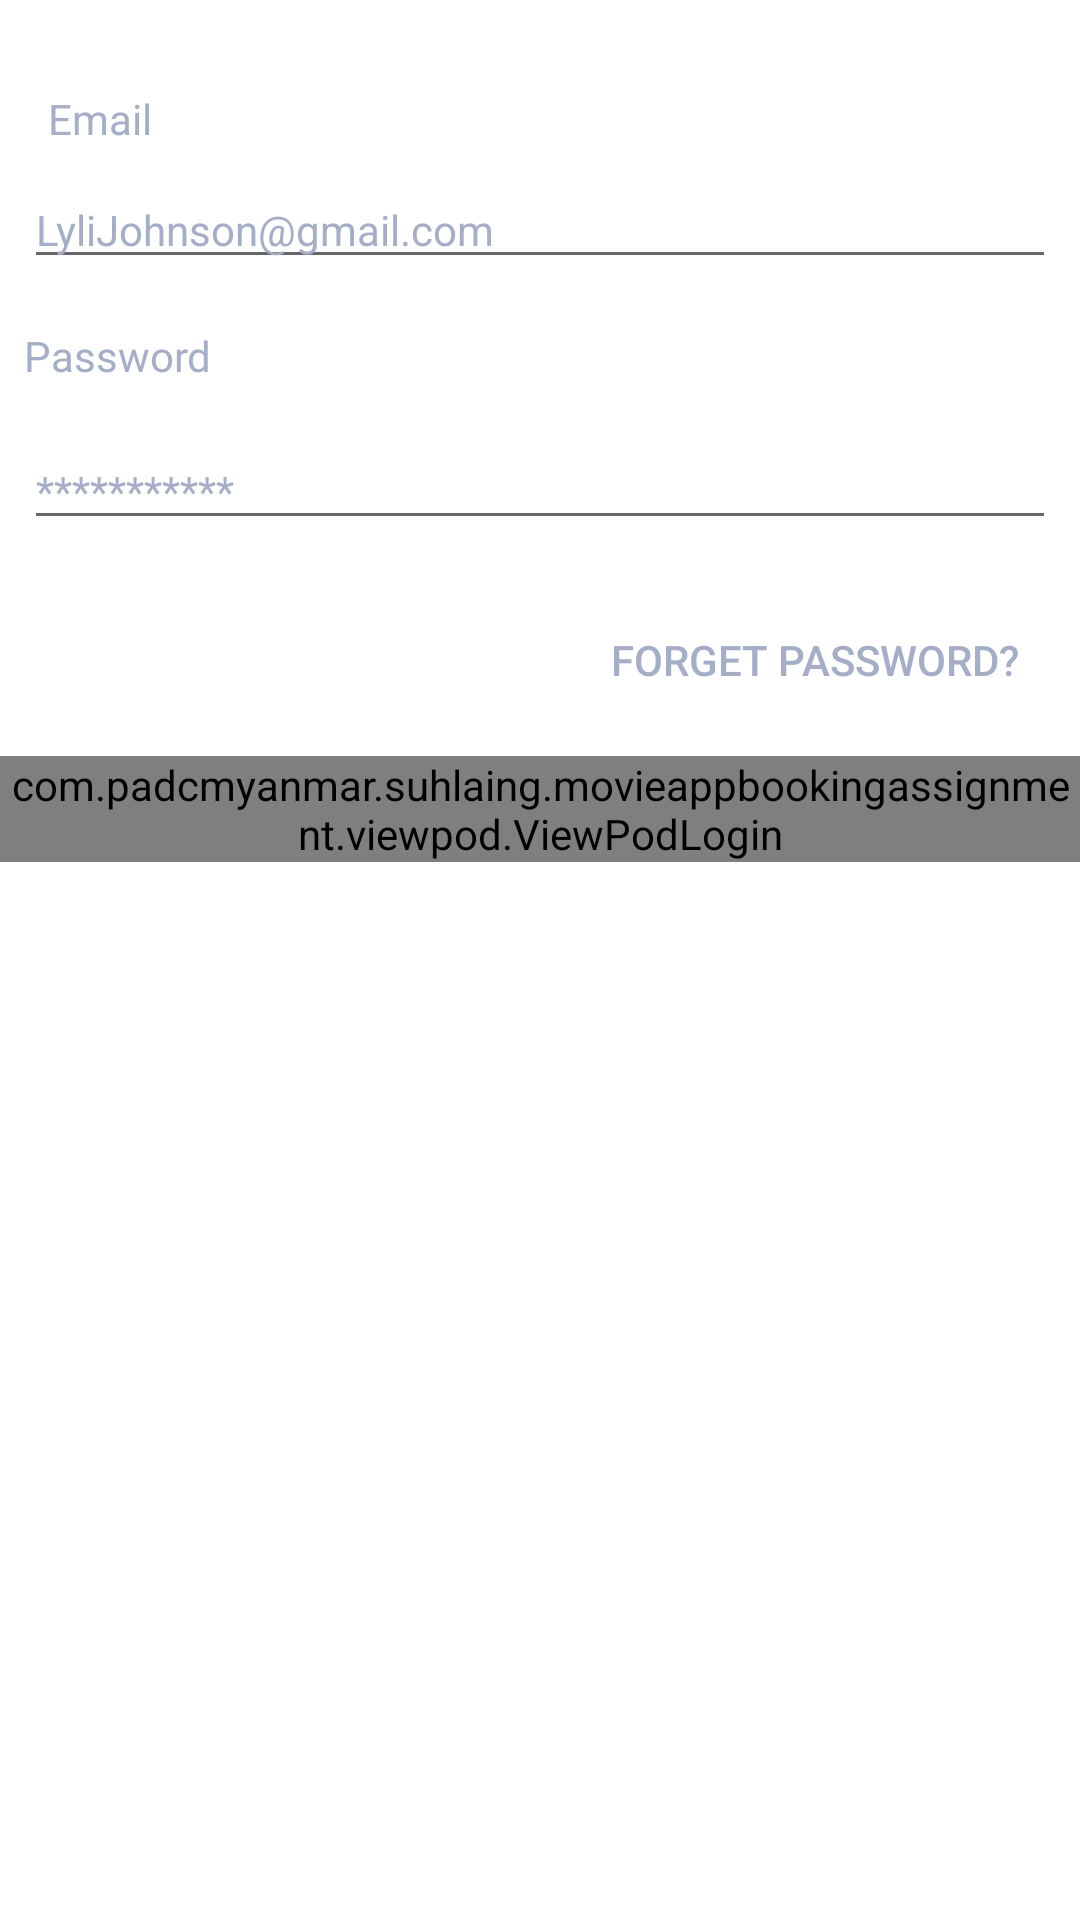

Here is an Android app screen rendered from its layout file. Give the layout XML and the strings, colors and styles it references.
<!-- AndroidManifest.xml: application theme Theme.MovieAppBookingAssignment -->
<!-- res/layout/fragment_login.xml -->
<?xml version="1.0" encoding="utf-8"?>
<RelativeLayout xmlns:android="http://schemas.android.com/apk/res/android"
    android:layout_width="match_parent"
    android:layout_height="match_parent"
    android:orientation="vertical">

    <androidx.appcompat.widget.AppCompatTextView
        android:id="@+id/tvEamil"
        android:layout_width="wrap_content"
        android:layout_height="wrap_content"
        android:text="@string/lbl_email"
        android:textColor="@color/color_text"
        android:layout_marginTop="@dimen/height_email"
        android:layout_marginLeft="@dimen/margin_medium_2"
        />

    <androidx.appcompat.widget.AppCompatEditText
        android:id="@+id/edtLoginEmail"
        style="@style/Widget.MaterialComponents.TextInputLayout.OutlinedBox"
        android:layout_width="match_parent"
        android:layout_height="wrap_content"
        android:layout_below="@+id/tvEamil"
        android:layout_marginStart="@dimen/margin_medium"
        android:layout_marginTop="@dimen/margin_medium"

        android:layout_marginEnd="@dimen/margin_medium"
        android:layout_marginBottom="@dimen/margin_medium"
        android:hint="@string/lbl_hintEmail"
        android:textColorHint="@color/color_text" />

    <androidx.appcompat.widget.AppCompatTextView
        android:id="@+id/tvPassword"
        android:layout_width="wrap_content"
        android:layout_height="wrap_content"
        android:text="@string/lbl_password"
        android:textColor="@color/color_text"
        android:layout_margin="@dimen/margin_medium"
        android:layout_below="@id/edtLoginEmail"
        />


    <androidx.appcompat.widget.AppCompatEditText
        android:id="@+id/edtLoginPassword"
        android:layout_width="match_parent"
        android:layout_height="wrap_content"
        android:hint="@string/lbl_hintPassword"
        style="@style/Widget.MaterialComponents.TextInputLayout.OutlinedBox"
        android:textColorHint="@color/color_text"
        android:layout_margin="@dimen/margin_medium"
        android:layout_below="@+id/tvPassword"
        android:inputType="textPassword"
        />

    <androidx.appcompat.widget.AppCompatButton
        android:id="@+id/btnforgetPasd"
        android:layout_width="wrap_content"
        android:layout_height="wrap_content"
        android:text="@string/lbl_forgetpassword"
        android:textColor="@color/color_text"
        style="@style/Widget.AppCompat.Button.Borderless"
        android:layout_below="@+id/edtLoginPassword"
        android:layout_alignParentEnd="true"
        android:layout_margin="@dimen/margin_medium"
        />

    <include
        android:id="@+id/vploginButton"
        layout="@layout/login_view_pod"
        android:layout_width="wrap_content"
        android:layout_height="wrap_content"
        android:layout_below="@id/btnforgetPasd" />


</RelativeLayout>
<!-- res/layout/login_view_pod.xml (included above) -->
<?xml version="1.0" encoding="utf-8"?>
<com.padcmyanmar.suhlaing.movieappbookingassignment.viewpod.ViewPodLogin xmlns:android="http://schemas.android.com/apk/res/android"
    android:layout_width="match_parent"
    android:layout_height="match_parent">


    <androidx.appcompat.widget.AppCompatButton
        android:id="@+id/btnSigninFacebook"
        android:layout_width="match_parent"
        android:layout_height="wrap_content"
        android:text="@string/lbl_signin_with_facebook"
        android:textColor="@color/color_text"
        android:layout_margin="@dimen/margin_medium"
        android:background="@drawable/loginshape"
        android:drawableLeft="@drawable/ic_facebook"
        android:paddingStart="@dimen/margin_xxlarge"
        android:paddingEnd="@dimen/margin_xxlarge" />

    <androidx.appcompat.widget.AppCompatButton
        android:id="@+id/btnSigninGoogle"
        android:layout_width="match_parent"
        android:layout_height="wrap_content"
        android:layout_below="@id/btnSigninFacebook"
        android:layout_marginStart="@dimen/margin_medium"
        android:layout_marginTop="@dimen/margin_medium"
        android:layout_marginEnd="@dimen/margin_medium"
        android:layout_marginBottom="@dimen/margin_medium"
        android:background="@drawable/loginshape"
        android:drawableStart="@drawable/ic_google"
        android:paddingStart="@dimen/margin_xxlarge"
        android:paddingEnd="@dimen/margin_xxlarge"
        android:text="@string/lbl_signin_with_google"
        android:textColor="@color/color_text" />


    <androidx.appcompat.widget.AppCompatButton
        android:id="@+id/btnLoginComfirm"
        android:layout_width="match_parent"
        android:layout_height="wrap_content"
        android:text="@string/Lbl_login_comfirm"
        android:textColor="@color/color_text"
        android:layout_margin="@dimen/margin_medium"
        android:layout_below="@id/btnSigninGoogle"
        android:background="@drawable/loginshape"
        android:backgroundTint="@color/colorBackGround"

        />


</com.padcmyanmar.suhlaing.movieappbookingassignment.viewpod.ViewPodLogin>
<!-- resources referenced by this layout -->
<resources>
  <color name="colorBackGround">#623EEA</color>
  <color name="color_text">#A4AFC7</color>
  <dimen name="height_email">30dp</dimen>
  <dimen name="margin_medium">8dp</dimen>
  <dimen name="margin_medium_2">16dp</dimen>
  <dimen name="margin_xxlarge">48dp</dimen>
  <!-- drawable ic_facebook: png bitmap (drawable-xxxhdpi, 1755 bytes) -->
  <!-- drawable ic_google: png bitmap (drawable-xxxhdpi, 4998 bytes) -->
  <!-- drawable loginshape (drawable) -->
  <?xml version="1.0" encoding="utf-8"?>
  <selector xmlns:android="http://schemas.android.com/apk/res/android">
  <item>
      <shape>
          <stroke android:color="@color/color_text" android:width="1dp"/>
          <corners android:radius="5dp"/>
      </shape>
  </item>
  
  </selector>
  <string name="Lbl_login_comfirm">Confirm</string>
  <string name="lbl_email">Email</string>
  <string name="lbl_forgetpassword">Forget Password?</string>
  <string name="lbl_hintEmail">LyliJohnson@gmail.com</string>
  <string name="lbl_hintPassword">***********</string>
  <string name="lbl_password">Password</string>
  <string name="lbl_signin_with_facebook">Sign in With FaceBook</string>
  <string name="lbl_signin_with_google">Sign in With Google</string>
  <style name="Theme.MovieAppBookingAssignment" parent="Theme.MaterialComponents.DayNight.NoActionBar">
  
          
          <item name="colorPrimary">@color/purple_500</item>
          <item name="colorPrimaryVariant">@color/purple_700</item>
          <item name="colorOnPrimary">@color/white</item>
          
          <item name="colorSecondary">@color/teal_200</item>
          <item name="colorSecondaryVariant">@color/teal_700</item>
          <item name="colorOnSecondary">@color/black</item>
  
          
          <item name="android:statusBarColor" tools:targetApi="l">@color/colorBackGround</item>
          
      </style>
  <color name="purple_500">#FF6200EE</color>
  <color name="purple_700">#FF3700B3</color>
  <color name="white">#FFFFFFFF</color>
  <color name="teal_200">#FF03DAC5</color>
  <color name="teal_700">#FF018786</color>
  <color name="black">#FF000000</color>
</resources>
